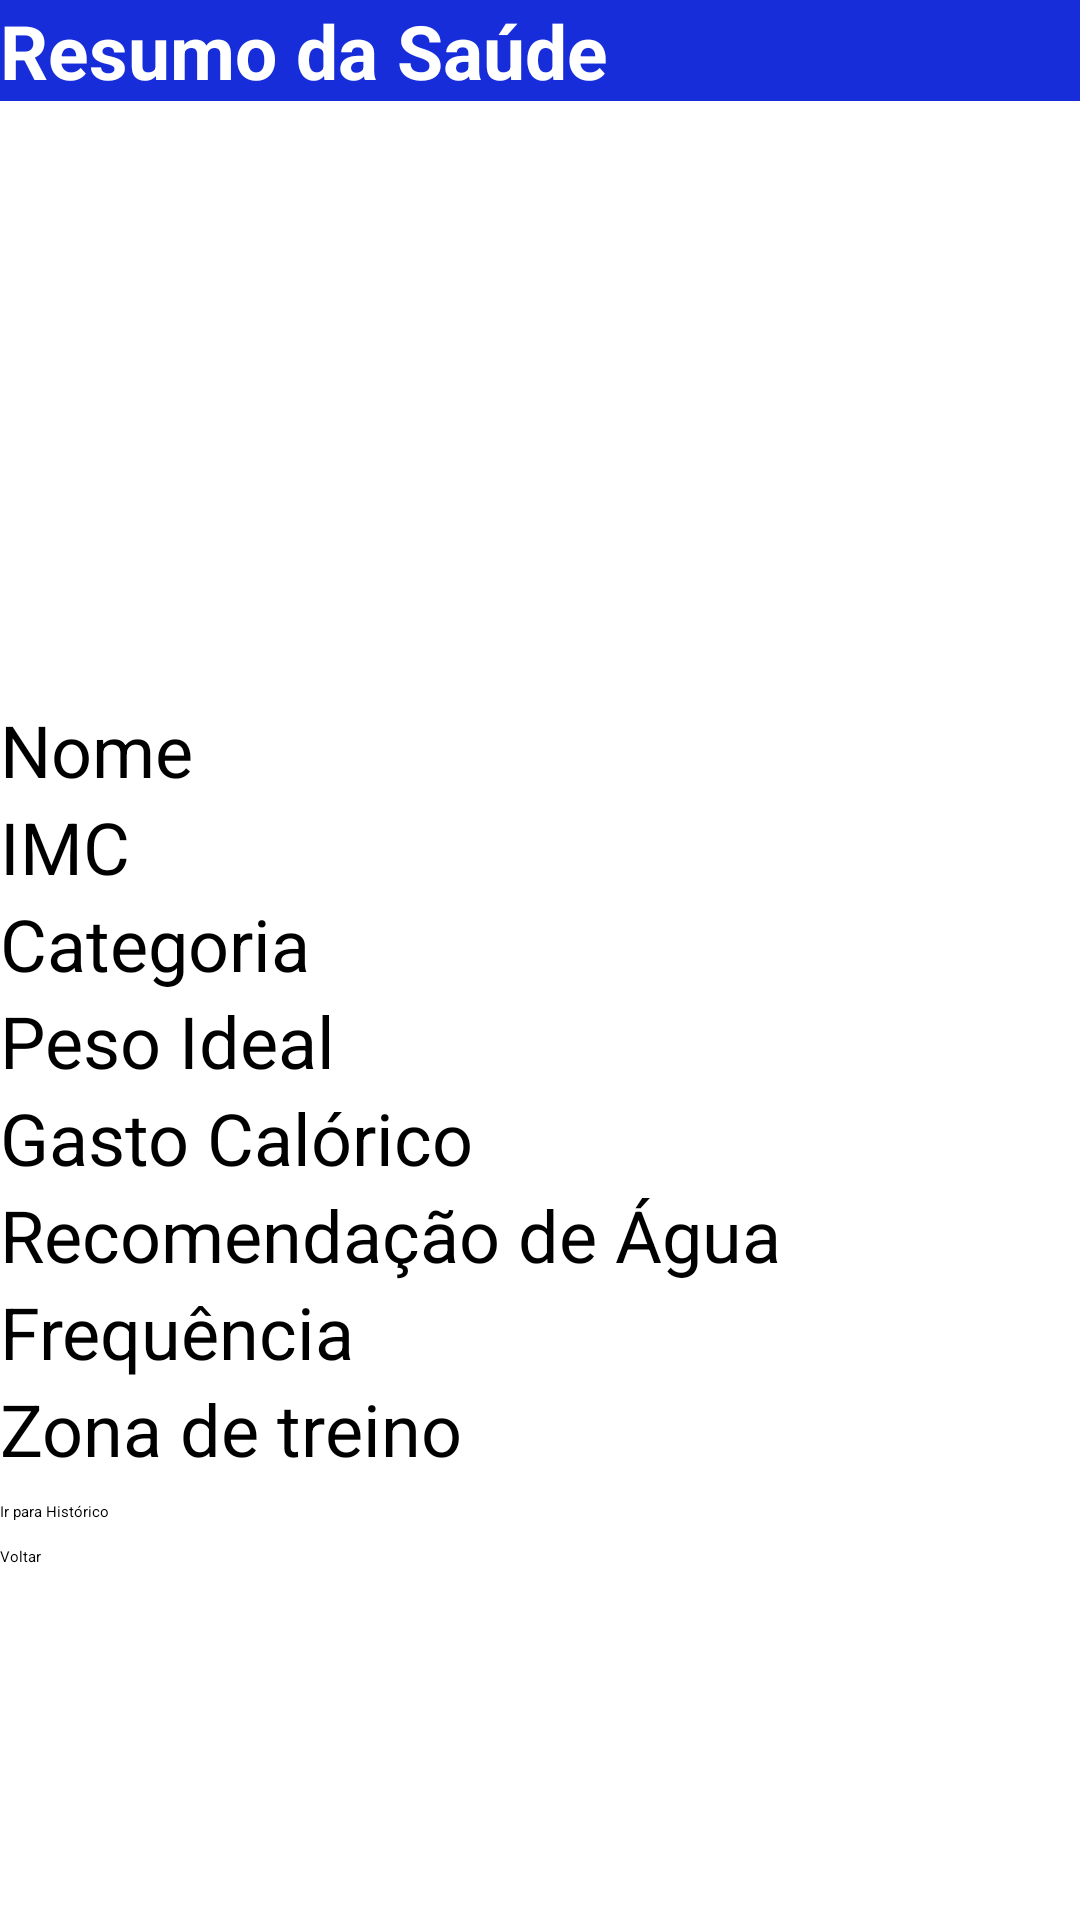

Write the Android layout XML for this screen, with the resource values it uses.
<!-- AndroidManifest.xml: application theme Theme.ImFitPlus -->
<!-- res/layout/activity_resumo_saude.xml -->
<?xml version="1.0" encoding="utf-8"?>
<androidx.constraintlayout.widget.ConstraintLayout xmlns:android="http://schemas.android.com/apk/res/android"
    xmlns:app="http://schemas.android.com/apk/res-auto"
    xmlns:tools="http://schemas.android.com/tools"
    android:id="@+id/main"
    android:layout_width="match_parent"
    android:layout_height="match_parent"
    tools:context=".ui.ResumoSaudeActivity">

    <include android:id="@+id/toolbar_in"
        layout="@layout/toolbar_resumo"
        android:layout_width="match_parent"
        android:layout_height="wrap_content"
        app:layout_constraintEnd_toEndOf="parent"
        app:layout_constraintTop_toTopOf="parent"/>

    <TextView
        android:id="@+id/nome_resumo_tv"
        android:layout_width="match_parent"
        android:layout_height="wrap_content"
        android:text="Nome"
        android:textSize="24sp"
        android:layout_marginTop="200dp"
        android:layout_marginBottom="8dp"
        app:layout_constraintStart_toStartOf="parent"
        app:layout_constraintEnd_toEndOf="parent"
        app:layout_constraintTop_toBottomOf="@+id/toolbar_in"/>

    <TextView
        android:id="@+id/imc_resumo_tv"
        android:layout_width="match_parent"
        android:layout_height="wrap_content"
        android:text="IMC"
        android:textSize="24sp"
        android:layout_marginBottom="8dp"
        app:layout_constraintTop_toBottomOf="@id/nome_resumo_tv"
        app:layout_constraintStart_toStartOf="parent"
        app:layout_constraintEnd_toEndOf="parent" />

    <TextView
        android:id="@+id/categoria_resumo_tv"
        android:layout_width="match_parent"
        android:layout_height="wrap_content"
        android:text="Categoria"
        android:textSize="24sp"
        android:layout_marginBottom="16dp"
        app:layout_constraintTop_toBottomOf="@id/imc_resumo_tv"
        app:layout_constraintStart_toStartOf="parent"
        app:layout_constraintEnd_toEndOf="parent" />

    <TextView
        android:id="@+id/peso_ideal_resumo_tv"
        android:layout_width="match_parent"
        android:layout_height="wrap_content"
        android:text="Peso Ideal"
        android:textSize="24sp"
        android:layout_marginBottom="16dp"
        app:layout_constraintTop_toBottomOf="@id/categoria_resumo_tv"
        app:layout_constraintStart_toStartOf="parent"
        app:layout_constraintEnd_toEndOf="parent" />

    <TextView
        android:id="@+id/gasto_calorico_resumo_tv"
        android:layout_width="match_parent"
        android:layout_height="wrap_content"
        android:text="Gasto Calórico"
        android:textSize="24sp"
        android:layout_marginBottom="16dp"
        app:layout_constraintTop_toBottomOf="@id/peso_ideal_resumo_tv"
        app:layout_constraintStart_toStartOf="parent"
        app:layout_constraintEnd_toEndOf="parent" />

    <TextView
        android:id="@+id/recomendacao_agua_resumo_tv"
        android:layout_width="match_parent"
        android:layout_height="wrap_content"
        android:text="Recomendação de Água"
        android:textSize="24sp"
        android:layout_marginBottom="16dp"
        app:layout_constraintTop_toBottomOf="@id/gasto_calorico_resumo_tv"
        app:layout_constraintStart_toStartOf="parent"
        app:layout_constraintEnd_toEndOf="parent" />

    <TextView
        android:id="@+id/frequencia_tv"
        android:layout_width="match_parent"
        android:layout_height="wrap_content"
        android:text="Frequência"
        android:textSize="24sp"
        android:layout_marginBottom="16dp"
        app:layout_constraintTop_toBottomOf="@id/recomendacao_agua_resumo_tv"
        app:layout_constraintStart_toStartOf="parent"
        app:layout_constraintEnd_toEndOf="parent" />

    <TextView
        android:id="@+id/zona_treino_tv"
        android:layout_width="match_parent"
        android:layout_height="wrap_content"
        android:text="Zona de treino"
        android:textSize="24sp"
        android:layout_marginBottom="16dp"
        app:layout_constraintTop_toBottomOf="@id/frequencia_tv"
        app:layout_constraintStart_toStartOf="parent"
        app:layout_constraintEnd_toEndOf="parent" />

    <Button
        android:id="@+id/historico_bt"
        android:layout_width="match_parent"
        android:layout_height="wrap_content"
        android:text="Ir para Histórico"
        android:layout_marginTop="8dp"
        android:backgroundTint="@color/blue"
        app:layout_constraintTop_toBottomOf="@id/zona_treino_tv"
        app:layout_constraintStart_toStartOf="parent"
        app:layout_constraintEnd_toEndOf="parent" />

    <Button
        android:id="@+id/voltar_bt"
        android:layout_width="match_parent"
        android:layout_height="wrap_content"
        android:text="Voltar"
        android:layout_marginTop="8dp"
        android:backgroundTint="@color/blue"
        app:layout_constraintTop_toBottomOf="@id/historico_bt"
        app:layout_constraintStart_toStartOf="parent"
        app:layout_constraintEnd_toEndOf="parent" />

</androidx.constraintlayout.widget.ConstraintLayout>
<!-- res/layout/toolbar_resumo.xml (included above) -->
<?xml version="1.0" encoding="utf-8"?>
<androidx.appcompat.widget.Toolbar xmlns:android="http://schemas.android.com/apk/res/android"
    android:layout_width="match_parent"
    android:layout_height="?attr/actionBarSize"
    xmlns:app="http://schemas.android.com/apk/res-auto"
    android:id="@+id/toolbar_resumo"
    android:background="@color/blue"
    app:title="@string/resumo_saude"
    app:titleTextColor="@color/white"
    app:titleTextAppearance="@style/ToolbarTitleBold"/>
<!-- resources referenced by this layout -->
<resources>
  <color name="blue">#162DD9</color>
  <color name="white">#FFFFFFFF</color>
  <string name="resumo_saude">Resumo da Saúde</string>
  <style name="ToolbarTitleBold" parent="TextAppearance.Widget.AppCompat.Toolbar.Title">
          <item name="android:textStyle">bold</item>
          <item name="android:textSize">25sp</item>
      </style>
</resources>
